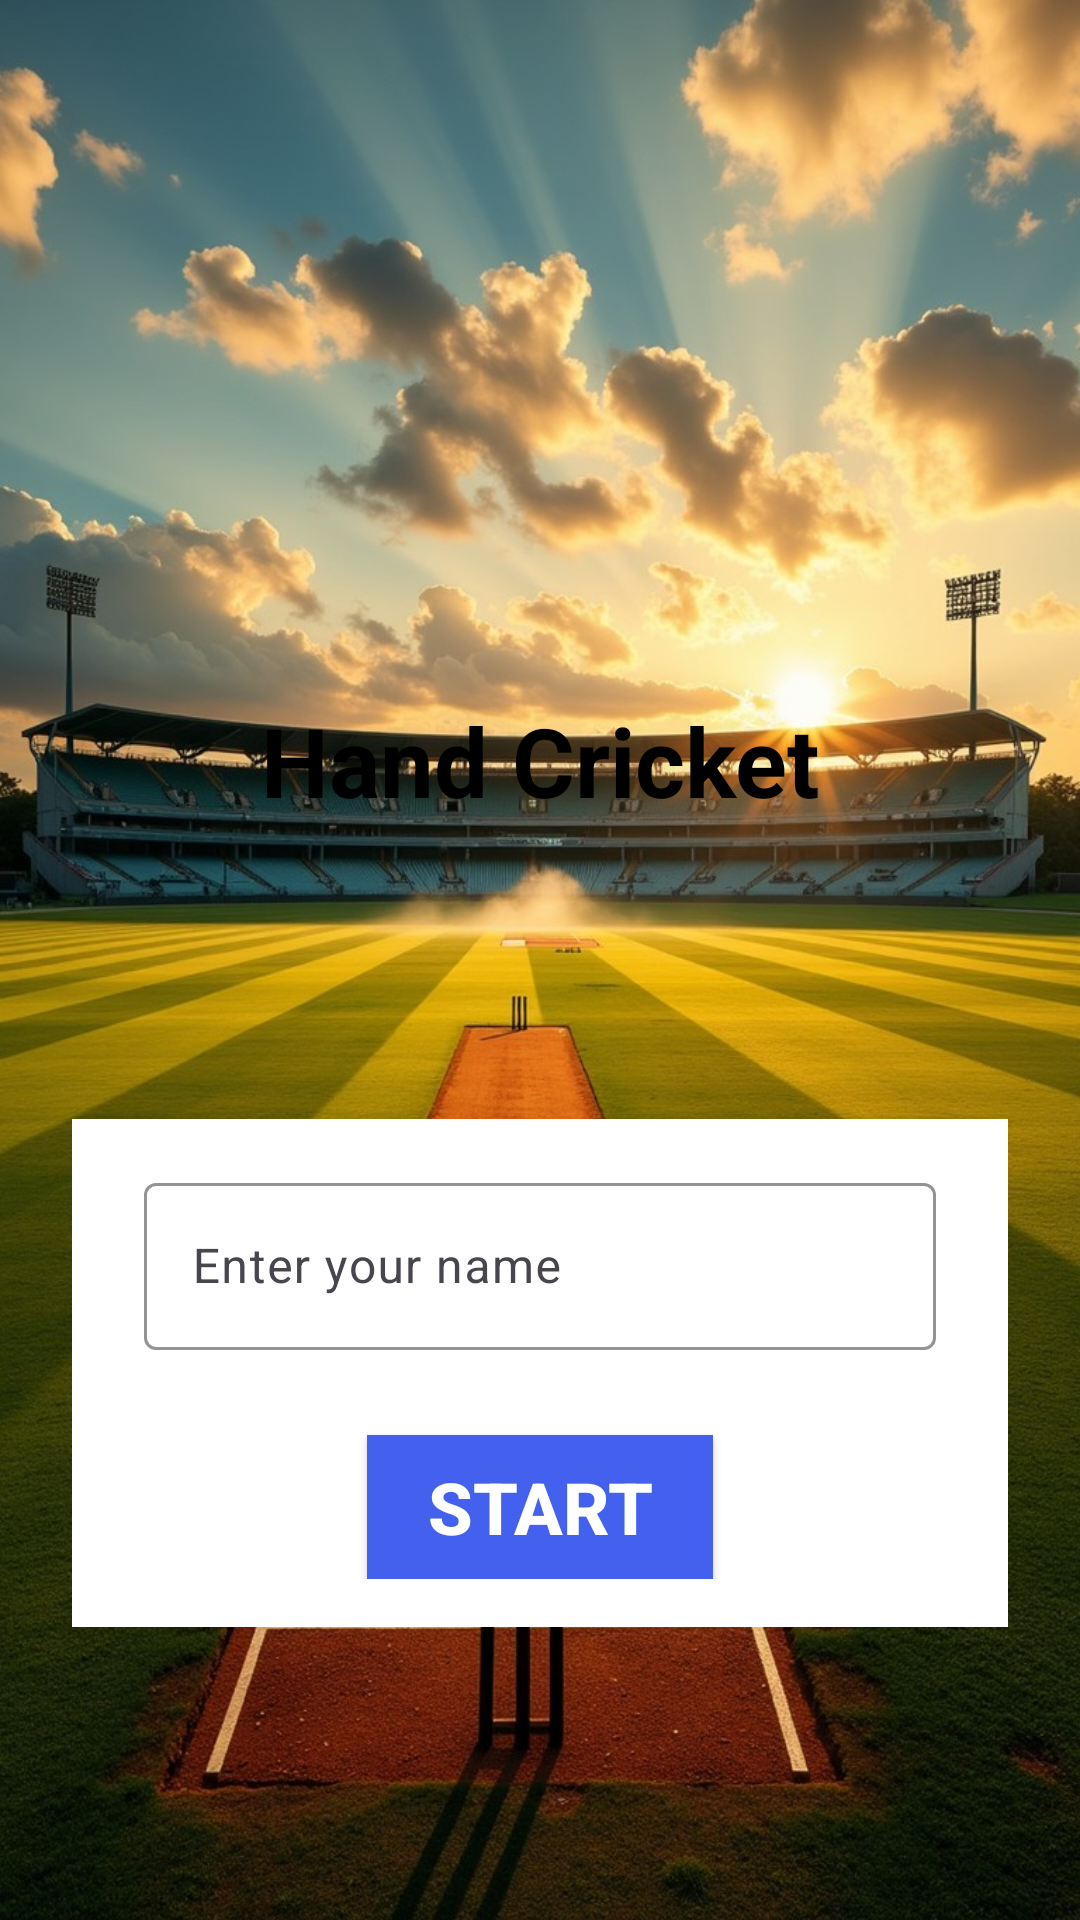

Reconstruct the res/layout file that produces this screen, plus the resources it refers to.
<!-- AndroidManifest.xml: application theme Theme.HandCricket -->
<!-- res/layout/activity_main.xml -->
<?xml version="1.0" encoding="utf-8"?>
<androidx.constraintlayout.widget.ConstraintLayout xmlns:android="http://schemas.android.com/apk/res/android"
    xmlns:app="http://schemas.android.com/apk/res-auto"
    xmlns:tools="http://schemas.android.com/tools"
    android:id="@+id/main"
    android:layout_width="match_parent"
    android:layout_height="match_parent"
    android:background="@drawable/hc_bg"
    tools:context=".MainActivity">

    <ImageView
        android:id="@+id/ivLogo"
        android:layout_width="120dp"
        android:layout_height="120dp"
        android:layout_marginTop="100dp"
        android:src="@drawable/hc_icon"
        app:layout_constraintEnd_toEndOf="parent"
        app:layout_constraintStart_toStartOf="parent"
        app:layout_constraintTop_toTopOf="parent" />

    <TextView
        android:id="@+id/tvAppName"
        android:layout_width="wrap_content"
        android:layout_height="wrap_content"
        android:layout_marginTop="12dp"
        android:text="@string/hand_cricket"
        android:textColor="@color/black"
        android:textSize="32sp"
        android:textStyle="bold"
        app:layout_constraintEnd_toEndOf="@+id/ivLogo"
        app:layout_constraintStart_toStartOf="@+id/ivLogo"
        app:layout_constraintTop_toBottomOf="@+id/ivLogo" />

    <LinearLayout
        android:layout_width="match_parent"
        android:layout_height="wrap_content"
        android:layout_marginHorizontal="24dp"
        android:background="@color/white"
        android:gravity="center"
        android:orientation="vertical"
        android:paddingVertical="16dp"
        app:layout_constraintBottom_toBottomOf="parent"
        app:layout_constraintEnd_toEndOf="parent"
        app:layout_constraintStart_toStartOf="parent"
        app:layout_constraintTop_toBottomOf="@id/tvAppName">

        <com.google.android.material.textfield.TextInputLayout
            android:id="@+id/tlNameContainer"
            style="@style/CustomEditTextStyle"
            android:hint="@string/enter_your_name"
            android:paddingHorizontal="24dp"
            android:layout_marginBottom="8dp"
            app:layout_constraintBottom_toTopOf="@+id/btStart"
            app:layout_constraintEnd_toEndOf="parent"
            app:layout_constraintStart_toStartOf="parent">

            <com.google.android.material.textfield.TextInputEditText
                android:id="@+id/etName"
                android:layout_width="match_parent"
                android:layout_height="wrap_content"
                android:inputType="textPersonName"
                android:textColor="@color/black" />

        </com.google.android.material.textfield.TextInputLayout>

        <androidx.appcompat.widget.AppCompatButton
            android:id="@+id/btStart"
            android:layout_width="wrap_content"
            android:layout_height="wrap_content"
            android:background="#4361ee"
            android:paddingHorizontal="20dp"
            android:text="@string/start"
            android:textColor="@color/white"
            android:textSize="24sp"
            android:textStyle="bold" />

    </LinearLayout>

</androidx.constraintlayout.widget.ConstraintLayout>
<!-- resources referenced by this layout -->
<resources>
  <color name="black">#FF000000</color>
  <color name="white">#FFFFFFFF</color>
  <!-- drawable hc_bg: jpg bitmap (drawable, 233450 bytes) -->
  <string name="enter_your_name">Enter your name</string>
  <string name="hand_cricket">Hand Cricket</string>
  <string name="start">Start</string>
  <style name="CustomEditTextStyle">
      <item name="android:layout_width">match_parent</item>
      <item name="android:layout_height">wrap_content</item>
      <item name="boxStrokeColor">@color/colorAccent</item>
      <item name="hintTextColor">@color/colorAccent</item>
      <item name="errorEnabled">true</item>
  </style>
  <style name="Theme.HandCricket" parent="Base.Theme.HandCricket" />
  <color name="colorAccent">#39c4a5</color>
  <style name="Base.Theme.HandCricket" parent="Theme.Material3.DayNight.NoActionBar">
          
          
      </style>
</resources>
